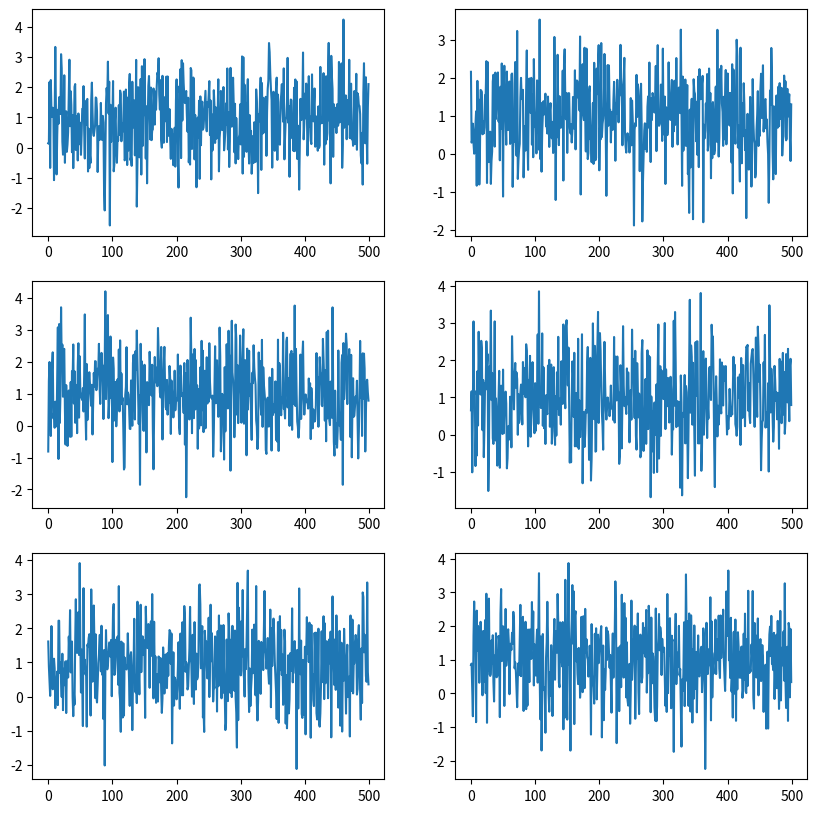
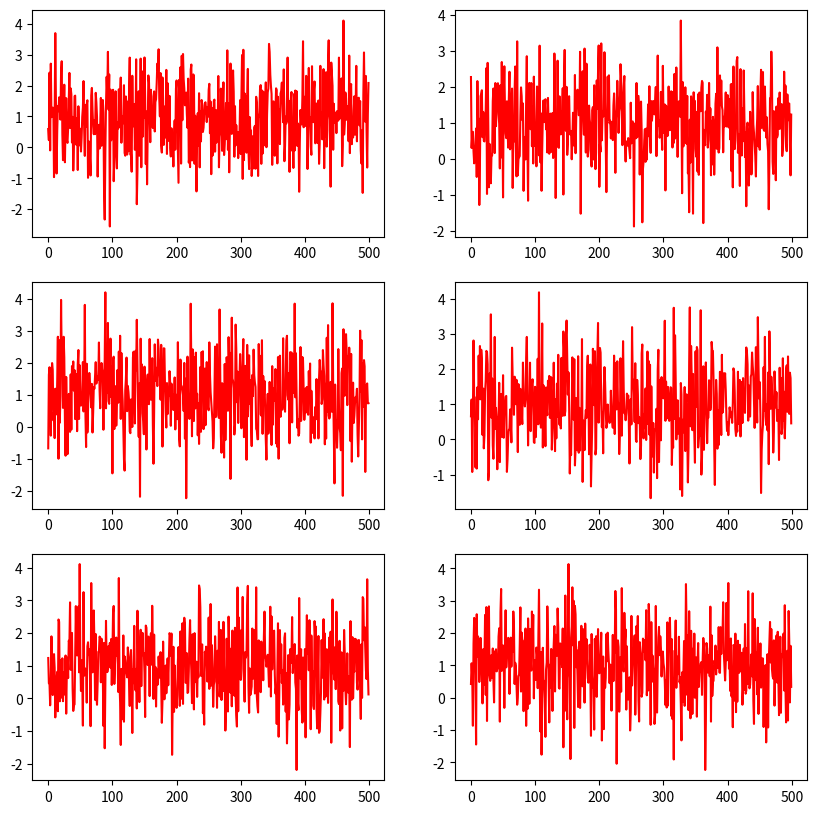

These figures' Python source, in order:
import numpy as np
import matplotlib.pyplot as plt


class GaussianNoise(object):
    """Jittering the input time-series data randomly with a given probability.

    Args:
        p       (float) : Probability of applying gaussian noise to the input signal.
        SNR     (float) : Signal-to-Noise Ratio, which determines the relative level of noise to be added.
        seed    (int)   : A seed value for the random number generator.
    """
    def __init__(self, p=0.5, SNR=25, seed=0):
        self.p = p
        self.SNR = SNR
        self.seed = seed

    def __call__(self, signal):
        """signal: [sequence_length, input_dim]"""
        if np.random.uniform(0, 1) < self.p:
            signal_ = np.array(signal).copy()
            np.random.seed(self.seed)
            sequence_length = signal_.shape[0]
            input_dim = signal_.shape[1]
            for i in range(input_dim):
                noise = np.random.randn(sequence_length)
                noise = noise - np.mean(noise)
                signal_power = (1 / sequence_length) * np.sum(np.power(signal_[:, i], 2))
                noise_variance = signal_power / np.power(10, (self.SNR / 10))
                noise = (np.sqrt(noise_variance) / np.std(noise)) * noise
                signal_[:, i] = signal_[:, i] + noise
            return signal_
        return signal


if __name__ == '__main__':
    data = np.random.normal(loc=1, scale=1, size=(500, 6))
    gn = GaussianNoise(p=1.0, SNR=15)
    aug_data = gn(data)

    raw_fig = plt.figure(figsize=(10, 10))
    for plt_index in range(1, 7):
        ax = raw_fig.add_subplot(3, 2, plt_index)
        ax.plot(list(range(500)), data[:, plt_index-1])

    aug_fig = plt.figure(figsize=(10, 10))
    for plt_index in range(1, 7):
        ax = aug_fig.add_subplot(3, 2, plt_index)
        ax.plot(list(range(500)), aug_data[:, plt_index-1], color='r')
    plt.show()